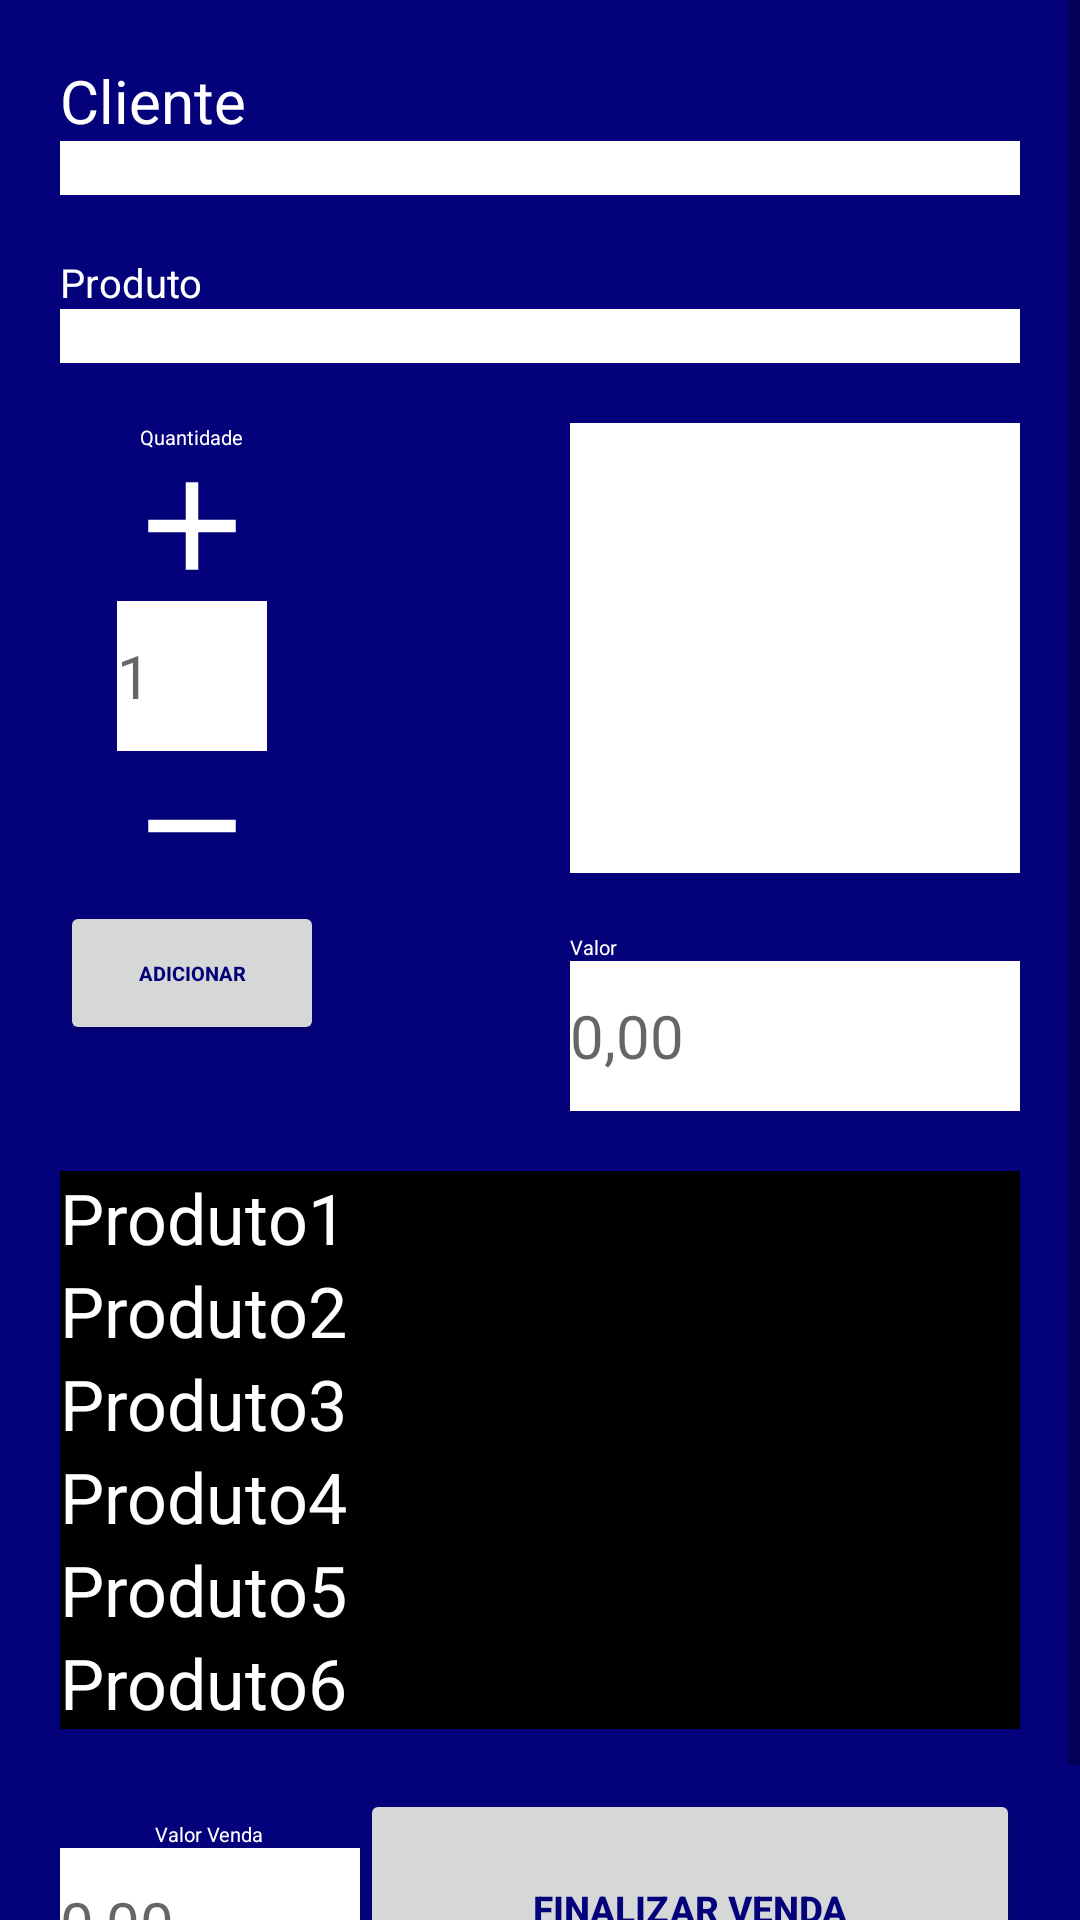

Write the Android layout XML for this screen, with the resource values it uses.
<!-- AndroidManifest.xml: application theme Theme.AppCompat.Light.DarkActionBar -->
<!-- res/layout/activity_nova_venda.xml -->
<?xml version="1.0" encoding="utf-8"?>
<LinearLayout xmlns:android="http://schemas.android.com/apk/res/android"
    xmlns:app="http://schemas.android.com/apk/res-auto"
    xmlns:tools="http://schemas.android.com/tools"
    android:layout_width="match_parent"
    android:layout_height="match_parent"
    android:layout_margin="@dimen/margem_tela_menu"
    tools:context=".activities.ActivityNovaVenda">

    <ScrollView
        android:layout_width="match_parent"
        android:layout_height="match_parent">

    <LinearLayout
        android:layout_width="match_parent"
        android:layout_height="match_parent"
        android:background="@color/color_menu"
        android:orientation="vertical"
        android:padding="20dp"
        android:paddingTop="20dp"
        android:paddingRight="20dp"
        android:paddingBottom="20dp">


        <TextView
            android:layout_width="wrap_content"
            android:layout_height="wrap_content"
            android:text="@string/cliente"
            android:textSize="20sp"
            android:textColor="@color/color_font_formulario" />

        <EditText
            android:id="@+id/editTextNomeCliente"
            android:layout_width="match_parent"
            android:layout_height="wrap_content"
            android:background="@color/color_box_formulario"
            android:inputType="textPersonName"
            android:textSize="40px"
            android:textColor="@color/color_hint_formulario" />

        <Space
            android:layout_width="match_parent"
            android:layout_height="20dp"
            android:background="@color/bg_tela_login_menor" />

        <TextView
            android:layout_width="wrap_content"
            android:layout_height="wrap_content"
            android:text="@string/formulario_venda_produto"
            android:textSize="40px"
            android:textColor="@color/color_font_formulario" />

        <EditText
            android:id="@+id/editTextNomeProduto"
            android:layout_width="match_parent"
            android:layout_height="wrap_content"
            android:background="@color/color_box_formulario"
            android:inputType="textPersonName"
            android:textSize="40px"
            android:textColor="@color/color_hint_formulario" />

        <Space
            android:layout_width="match_parent"
            android:layout_height="20dp"
            android:background="@color/bg_tela_login_menor" />

        <RelativeLayout
            android:layout_width="match_parent"
            android:layout_height="wrap_content"
            android:orientation="horizontal">

            <LinearLayout
                android:id="@+id/relativeLayoutQuantidade"
                android:layout_width="wrap_content"
                android:layout_height="wrap_content"
                android:gravity="center_vertical|center_horizontal"
                android:orientation="vertical"
                >

                <TextView
                    android:id="@+id/textViewQuantidade"
                    android:layout_width="wrap_content"
                    android:layout_height="wrap_content"
                    android:text="@string/formulario_quantidade"
                    android:textColor="@color/bg_cadastra_produto"

                    android:textSize="20px" />

                <Button
                    android:id="@+id/buttonAumentaProduto"
                    android:layout_width="50dp"
                    android:layout_height="50dp"
                    android:background="@drawable/adicionar_24" />

                <EditText
                    android:id="@+id/editTextQuantidadeProduto"
                    android:layout_width="50dp"
                    android:layout_height="50dp"
                    android:background="@color/bg_cadastra_produto"
                    android:hint="@string/formulario_quantidade_compra"
                    android:inputType="numberSigned"
                    android:maxLength="2"
                    android:textSize="60px" />

                <Button
                    android:id="@+id/buttonDiminueProduto"
                    android:layout_width="50dp"
                    android:layout_height="50dp"
                    android:background="@drawable/remover_24" />

                <Button
                    android:id="@+id/buttonAdicionarProduto"
                    android:layout_width="wrap_content"
                    android:layout_height="wrap_content"
                    android:text="@string/formulario_adicionar_produto"
                    android:textColor="@color/color_menu"
                    android:textSize="20px"
                    android:textStyle="bold" />


            </LinearLayout>

            <LinearLayout
                android:id="@+id/relativeLayoutData"
                android:layout_width="wrap_content"
                android:layout_height="wrap_content"
                android:layout_alignParentRight="true"
                android:orientation="vertical">

                <ImageView
                    android:id="@+id/image"
                    android:layout_width="150dp"
                    android:layout_height="150dp"
                    android:scaleType="fitXY"
                    android:background="@color/bg_cadastra_produto"

                    android:src="@drawable/icone_app"/>

                <Space
                    android:layout_width="match_parent"
                    android:layout_height="20dp"
                    android:background="@color/bg_tela_login_menor" />

                <TextView
                    android:id="@+id/textViewValorProduto"
                    android:layout_width="wrap_content"
                    android:layout_height="wrap_content"
                    android:text="@string/formulario_valor_produto"
                    android:textColor="@color/bg_cadastra_produto"
                    android:textSize="20px" />

                <EditText
                    android:id="@+id/editTextValorProduto"
                    android:layout_width="match_parent"
                    android:layout_height="50dp"
                    android:background="@color/color_box_formulario"
                    android:hint="@string/formulario_hint_valor_produto"
                    android:inputType="numberDecimal"
                    android:maxLength="5"
                    android:textSize="60px" />

            </LinearLayout>


        </RelativeLayout>

        <Space
            android:layout_width="match_parent"
            android:layout_height="20dp"
            android:background="@color/bg_tela_login_menor" />

        <ScrollView
            android:layout_width="match_parent"
            android:layout_height="wrap_content"
            android:background="#fff">

           <LinearLayout
                android:layout_width="match_parent"
                android:layout_height="200dp"
                android:background="#000"
               android:orientation="vertical">

               <TextView
                   android:layout_width="match_parent"
                   android:layout_height="wrap_content"
                   android:text="Produto1"
                   android:textColor="#fff"
                   android:textSize="70px"
                   android:background="#000"/>

               <TextView
                   android:layout_width="match_parent"
                   android:layout_height="wrap_content"
                   android:text="Produto2"
                   android:textColor="#fff"
                   android:textSize="70px"
                   android:background="#000"/>

               <TextView
                   android:layout_width="match_parent"
                   android:layout_height="wrap_content"
                   android:text="Produto3"
                   android:textColor="#fff"
                   android:textSize="70px"
                   android:background="#000"/>
               <TextView
                   android:layout_width="match_parent"
                   android:layout_height="wrap_content"
                   android:text="Produto4"
                   android:textColor="#fff"
                   android:textSize="70px"
                   android:background="#000"/>

               <TextView
                   android:layout_width="match_parent"
                   android:layout_height="wrap_content"
                   android:text="Produto5"
                   android:textColor="#fff"
                   android:textSize="70px"
                   android:background="#000"/>

               <TextView
                   android:layout_width="match_parent"
                   android:layout_height="wrap_content"
                   android:text="Produto6"
                   android:textColor="#fff"
                   android:textSize="70px"
                   android:background="#000"/>

           </LinearLayout>

        </ScrollView>

        <Space
            android:layout_width="match_parent"
            android:layout_height="20dp"
            android:background="@color/bg_tela_login_menor" />

        <LinearLayout
            android:layout_width="match_parent"
            android:layout_height="wrap_content"
            android:orientation="horizontal"
            android:gravity="center_vertical">

            <LinearLayout
                android:layout_width="wrap_content"
                android:layout_height="wrap_content"
                android:gravity="center_horizontal"
                android:orientation="vertical">

                <TextView
                    android:id="@+id/textViewValorVenda"
                    android:layout_width="wrap_content"
                    android:layout_height="wrap_content"
                    android:text="@string/formulario_valor_venda"
                    android:textColor="@color/bg_cadastra_produto"
                    android:textSize="20px" />

                <EditText
                    android:id="@+id/editTextValorTotal"
                    android:layout_width="100dp"
                    android:layout_height="50dp"
                    android:background="@color/color_box_formulario"
                    android:hint="@string/formulario_hint_valor_produto"
                    android:inputType="numberDecimal"
                    android:maxLength="5"
                    android:textSize="60px" />


            </LinearLayout>

            <Button
                android:id="@+id/buttonSalvarVenda"
                android:layout_width="match_parent"
                android:layout_height="80dp"
                android:text="@string/formulario_salvar_venda"
                android:textColor="@color/color_menu"
                android:textSize="37px"
                android:textStyle="bold" />


        </LinearLayout>


    </LinearLayout>

    </ScrollView>

</LinearLayout>
<!-- resources referenced by this layout -->
<resources>
  <color name="bg_cadastra_produto">#FFFFFF</color>
  <color name="bg_tela_login_menor">#C8A2B2EE</color>
  <color name="color_box_formulario">#FFFFFF</color>
  <color name="color_font_formulario">#fff</color>
  <color name="color_hint_formulario">#050101</color>
  <color name="color_menu">#04027B</color>
  <dimen name="margem_tela_menu">4dp</dimen>
  <!-- drawable adicionar_24 (drawable) -->
  <vector xmlns:android="http://schemas.android.com/apk/res/android"
      android:width="80dp"
      android:height="80dp"
      android:viewportWidth="24.0"
      android:viewportHeight="24.0"
      android:tint="@color/color_font_formulario">
      <path
          android:fillColor="@android:color/white"
          android:pathData="M19,13h-6v6h-2v-6H5v-2h6V5h2v6h6v2z"/>
  </vector>
  <!-- drawable remover_24 (drawable) -->
  <vector xmlns:android="http://schemas.android.com/apk/res/android"
      android:width="80dp"
      android:height="80dp"
      android:viewportWidth="24.0"
      android:viewportHeight="24.0"
      android:tint="@color/color_font_formulario">
      <path
          android:fillColor="@android:color/white"
          android:pathData="M19,13H5v-2h14v2z"/>
  </vector>
  <string name="cliente">Cliente</string>
  <string name="formulario_adicionar_produto">Adicionar</string>
  <string name="formulario_hint_valor_produto">0,00</string>
  <string name="formulario_quantidade">Quantidade</string>
  <string name="formulario_quantidade_compra">1</string>
  <string name="formulario_salvar_venda">Finalizar Venda</string>
  <string name="formulario_valor_produto">Valor</string>
  <string name="formulario_valor_venda">Valor Venda</string>
  <string name="formulario_venda_produto">Produto</string>
</resources>
